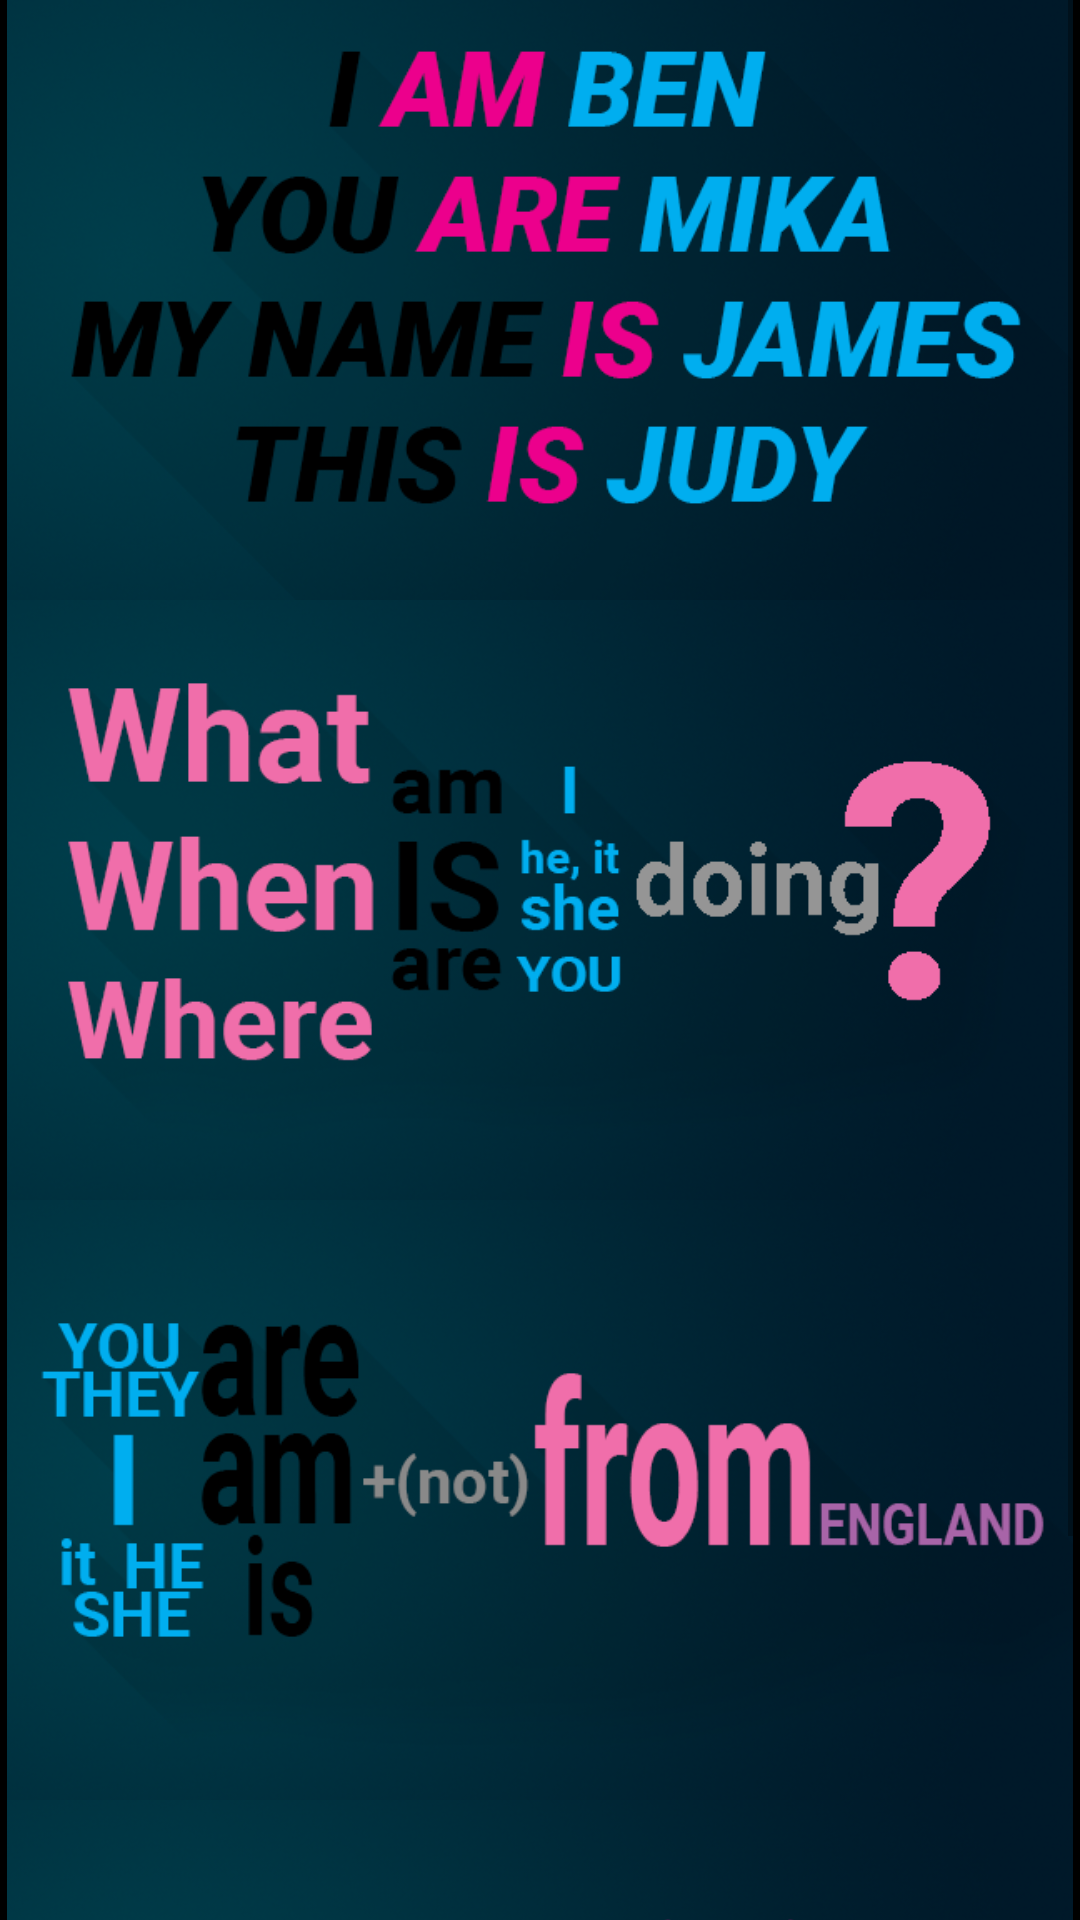

The Android layout XML behind this screen, and the referenced resources:
<!-- AndroidManifest.xml: application theme AppTheme.Launcher -->
<!-- res/layout/fragment_rules.xml -->
<?xml version="1.0" encoding="utf-8"?>
<LinearLayout xmlns:android="http://schemas.android.com/apk/res/android"
    android:orientation="vertical" android:layout_width="match_parent"
    android:layout_height="match_parent"

    >


    <ScrollView
        android:layout_width="wrap_content"
        android:layout_height="wrap_content"
        android:id="@+id/scrollView3"
        android:layout_gravity="center_horizontal" >

        <TableLayout
            android:layout_width="match_parent"
            android:layout_height="match_parent"
            android:orientation="vertical" >

            <ImageView
                android:id="@+id/rul1"
                android:layout_width="match_parent"
                android:layout_height="200dp"
                android:scaleType="fitCenter"
                android:src="@drawable/rul1"
                />
            <ImageView
                android:id="@+id/rul2"
                android:layout_width="match_parent"
                android:layout_height="200dp"
                android:scaleType="fitCenter"
                android:src="@drawable/rul2"
                />

            <ImageView

                android:layout_width="match_parent"
                android:layout_height="200dp"
                android:scaleType="fitCenter"
                android:src="@drawable/rul3"
                />
            <ImageView

                android:layout_width="match_parent"
                android:layout_height="200dp"
                android:scaleType="fitCenter"
                android:src="@drawable/rul4"
                />
            

                
                
                
                
                
            

                
                
                
                
                
            

                
                
                
                
                

        </TableLayout>


    </ScrollView>
</LinearLayout>
<!-- resources referenced by this layout -->
<resources>
  <!-- drawable rul1: png bitmap (drawable, 146644 bytes) -->
  <!-- drawable rul2: png bitmap (drawable, 143397 bytes) -->
  <!-- drawable rul3: png bitmap (drawable, 142786 bytes) -->
  <!-- drawable rul4: png bitmap (drawable, 150971 bytes) -->
  <!-- drawable rul5: png bitmap (drawable, 266965 bytes) -->
  <!-- drawable rul6: png bitmap (drawable, 371323 bytes) -->
  <!-- drawable rul7: png bitmap (drawable, 148116 bytes) -->
  <style name="AppTheme.Launcher" parent="AppTheme">
          
          <item name="android:windowBackground">@drawable/launch_screen</item>
      </style>
  <style name="AppTheme" parent="Theme.AppCompat.Light.NoActionBar" />
  <!-- drawable launch_screen (drawable) -->
  <?xml version="1.0" encoding="utf-8"?>
  <layer-list xmlns:android="http://schemas.android.com/apk/res/android"
      android:opacity="opaque">
      
      <item android:drawable="@android:color/black"/>
      
      <item>
          <bitmap
              android:gravity="center"
              android:src="@mipmap/icon"/>
      </item>
  </layer-list>
</resources>
